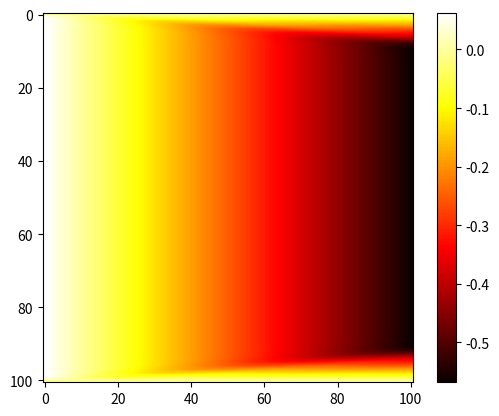

Reproduce this figure in Python.
import math
import numpy as np
import scipy.integrate as integrate   # help(integrate)
import matplotlib.pyplot as plt


x_range = 1.0
t_range = 0.1
x_points = 100
t_points = 100
C = 1.0
t = np.linspace(0, t_range, num = t_points+1, dtype = float)
x = np.linspace(0, x_range, num = x_points+1, dtype = float)
dt = t[1] - t[0]
dx = x[1] - x[0]
r = (C * dt / dx)**2
u = np.empty((x_points + 1, t_points + 1), dtype = float)
for i in range(x_points):
    u[i,0] = math.sin(2 * math.pi / x_points)
    u[i,1] = 0.9 * math.sin(2 * math.pi / x_points)
u[0,:] = 0.0
u[x_points,:] = 0.0
for j in range(t_points - 1):
    u[1:-1,j+2] = -u[1:-1,j] + 2*u[1:-1,j+1] + r*(u[:-2,j+1] -2*u[1:-1,j+1] + u[2:,j+1])

plt.imshow(u, cmap='hot', interpolation='bilinear')
plt.colorbar()
plt.show()
